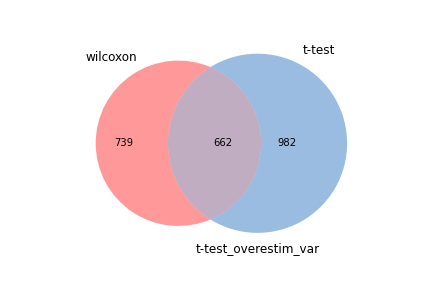

Data behind this chart, as committed beside it:
wilcoxon, t-test, t-test_overestim_var
Ccl5, Ccl5, Ccl5
H2-K1, Hcst, Hcst
Hcst, Btg1, Btg1
Btg1, H2-K1, H2-K1
Tpt1, Tpt1, Tpt1
Fau, Fau, Fau
Ly6c2, Ly6c2, Ly6c2
H2-Q7, H2-D1, H2-D1
H2-D1, H2-Q7, H2-Q7
Cd8b1, Cd8b1, Cd8b1
Rps27, Rps27, Rps27
Rps14, Rps14, Rps14
Ptpn18, Klrd1, Klrd1
Rpl18a, Ptpn18, Ptpn18
B2m, Rpl18a, Rpl18a
Klrd1, Ccr2, Ccr2
Rpl17, B2m, B2m
Rpl24, Rpl17, Rpl17
Rpl34, Arl4c, Arl4c
Rpl19, Rpl24, Rpl24
Thy1, Rpl34, Rpl34
Rps24, Klrg1, Klrg1
Laptm5, Rpl19, Rpl19
Sp100, Rps24, Rps24
Arl4c, Thy1, Thy1
Rps13, Rps13, Rps13
Rpl27, Il18rap, Il18rap
Ptprc, Rpl27, Rpl27
Rpl30, Ptprc, Ptprc
Ccr2, Zeb2, Zeb2
Jak1, Rpl30, Rpl30
Btg2, Jak1, Jak1
Klf2, Sp100, Sp100
Npc2, Laptm5, Laptm5
Rpl37a, Btg2, Btg2
Itm2b, Klf2, Klf2
Zfp36l2, Wdr95, Wdr95
Ier2, Rpl37a, Rpl37a
Rps15a, Zfp36l2, Zfp36l2
Epsti1, Pdcd4, Pdcd4
Klrg1, Rps15a, Rps15a
Il18rap, Npc2, Npc2
H2-Q6, Cx3cr1, Cx3cr1
H2-T23, Ypel3, Ypel3
Selplg, Ier2, Ier2
Srsf5, Ctla2a, Ctla2a
Junb, Itm2b, Itm2b
Bcl11b, Junb, Junb
Pfdn5, H2-Q6, H2-Q6
Ctla2a, Bcl11b, Bcl11b
Gimap6, Epsti1, Epsti1
Dock2, Tm6sf1, Tm6sf1
Ahnak, Ogt, Ogt
Pdcd4, Txk, Txk
Id2, H2-T23, H2-T23
Ms4a4b, Pfdn5, Pfdn5
Gabarapl2, Rabac1, Rabac1
Cd52, Klf3, Klf3
Cox7a2l, Id2, Id2
Rack1, Txnip, Txnip
... 1,584 more rows
